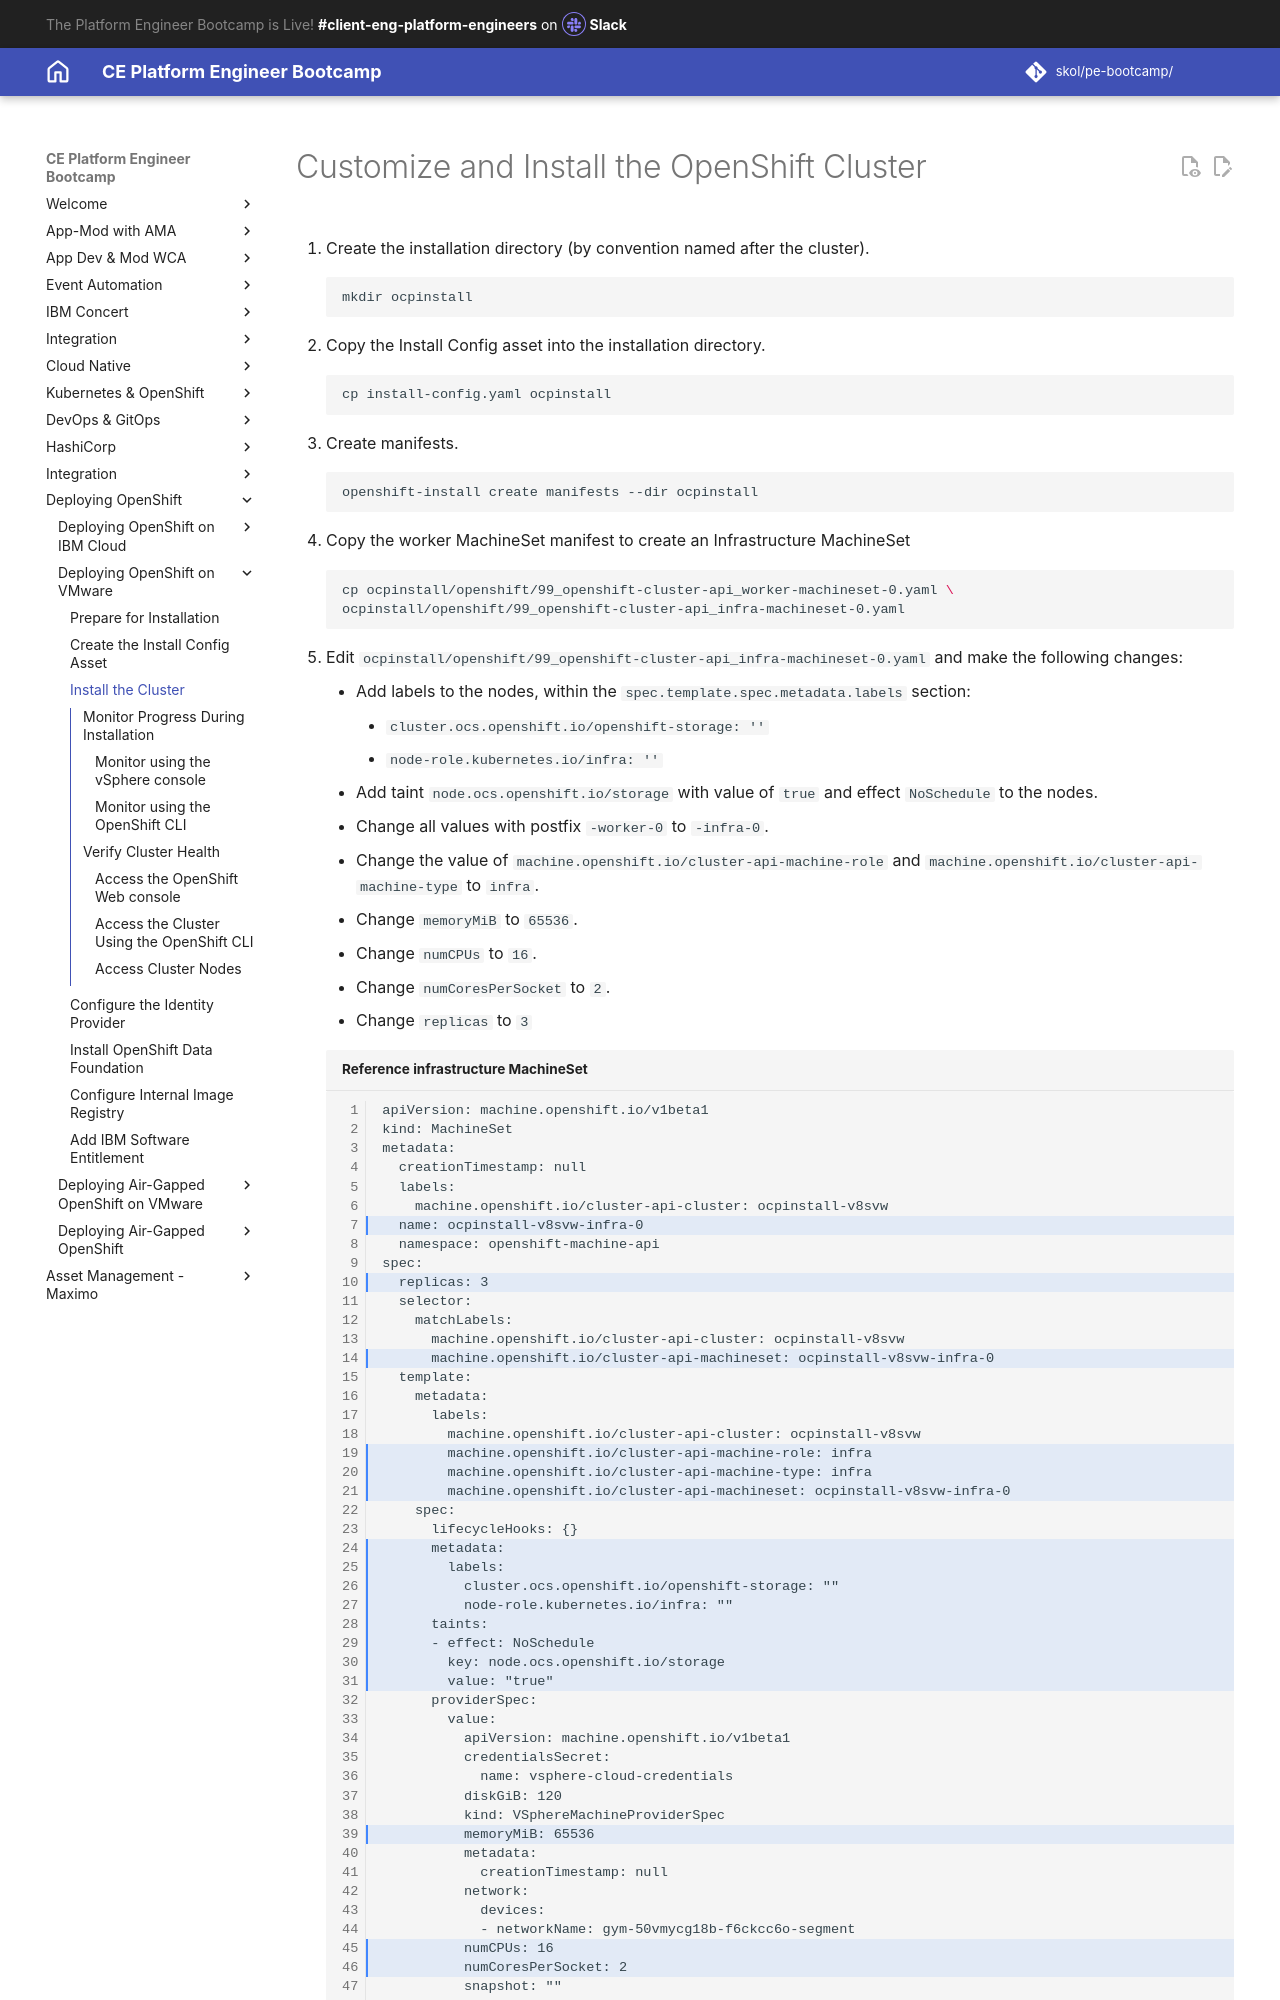

repository: jabbott7335/ce-pe-bootcamp · page: ocp-on-vmware/install-cluster/index.html · generator: mkdocs

---
Title: Install the OpenShift Cluster
hide:
    - toc
---

# Customize and Install the OpenShift Cluster

1. Create the installation directory (by convention named after the cluster).
    
    ```sh
    mkdir ocpinstall
    ```

2. Copy the Install Config asset into the installation directory.
    
    ```sh
    cp install-config.yaml ocpinstall
    ```

3. Create manifests.

    ```sh
    openshift-install create manifests --dir ocpinstall
    ```

4. Copy the worker MachineSet manifest to create an Infrastructure MachineSet

    ```sh
    cp ocpinstall/openshift/99_openshift-cluster-api_worker-machineset-0.yaml \
    ocpinstall/openshift/99_openshift-cluster-api_infra-machineset-0.yaml
    ```

5. Edit `ocpinstall/openshift/99_openshift-cluster-api_infra-machineset-0.yaml` and make the following changes:
    
    - Add labels to the nodes, within the `spec.template.spec.metadata.labels` section:
        - `cluster.ocs.openshift.io/openshift-storage: ''`
        - `node-role.kubernetes.io/infra: ''`
    - Add taint `node.ocs.openshift.io/storage` with value of `true` and effect `NoSchedule` to the nodes.
    - Change all values with postfix `-worker-0` to `-infra-0`.
    - Change the value of `machine.openshift.io/cluster-api-machine-role` and `machine.openshift.io/cluster-api-machine-type` to `infra`.
    - Change `memoryMiB` to `65536`.
    - Change `numCPUs` to `16`.
    - Change `numCoresPerSocket` to `2`.
    - Change `replicas` to `3`
    
    ```{.text .no-copy title="Reference infrastructure MachineSet" linenums=1 hl_lines="7 10 14 19-21 24-31 39 45-46"} 
    apiVersion: machine.openshift.io/v1beta1
    kind: MachineSet
    metadata:
      creationTimestamp: null
      labels:
        machine.openshift.io/cluster-api-cluster: ocpinstall-v8svw
      name: ocpinstall-v8svw-infra-0
      namespace: openshift-machine-api
    spec:
      replicas: 3
      selector:
        matchLabels:
          machine.openshift.io/cluster-api-cluster: ocpinstall-v8svw
          machine.openshift.io/cluster-api-machineset: ocpinstall-v8svw-infra-0
      template:
        metadata:
          labels:
            machine.openshift.io/cluster-api-cluster: ocpinstall-v8svw
            machine.openshift.io/cluster-api-machine-role: infra
            machine.openshift.io/cluster-api-machine-type: infra
            machine.openshift.io/cluster-api-machineset: ocpinstall-v8svw-infra-0
        spec:
          lifecycleHooks: {}
          metadata:
            labels:
              cluster.ocs.openshift.io/openshift-storage: ""
              node-role.kubernetes.io/infra: ""
          taints:
          - effect: NoSchedule
            key: node.ocs.openshift.io/storage
            value: "true"
          providerSpec:
            value:
              apiVersion: machine.openshift.io/v1beta1
              credentialsSecret:
                name: vsphere-cloud-credentials
              diskGiB: 120
              kind: VSphereMachineProviderSpec
              memoryMiB: 65536
              metadata:
                creationTimestamp: null
              network:
                devices:
                - networkName: gym-50vmycg18b-f6ckcc6o-segment
              numCPUs: 16
              numCoresPerSocket: 2
              snapshot: ""
              template: ocpinstall-v8svw-rhcos-IBMCloud-ocpgym-wdc
              userDataSecret:
                name: worker-user-data
              workspace:
                datacenter: IBMCloud
                datastore: /IBMCloud/datastore/gym-50vmycg18b-f6ckcc6o-storage
                folder: /IBMCloud/vm/ocpgym-wdc/gym-50vmycg18b-f6ckcc6o
                resourcePool: /IBMCloud/host/ocpgym-wdc/Resources/Cluster Resource Pool/Gym
                  Member Resource Pool/gym-50vmycg18b-f6ckcc6o
                server: ocpgymwdc-vc.techzone.ibm.local
    status:
      replicas: 0
    ```

6. Create the cluster.
    
    ```sh
    openshift-install create cluster --dir ocpinstall --log-level debug
    ```
